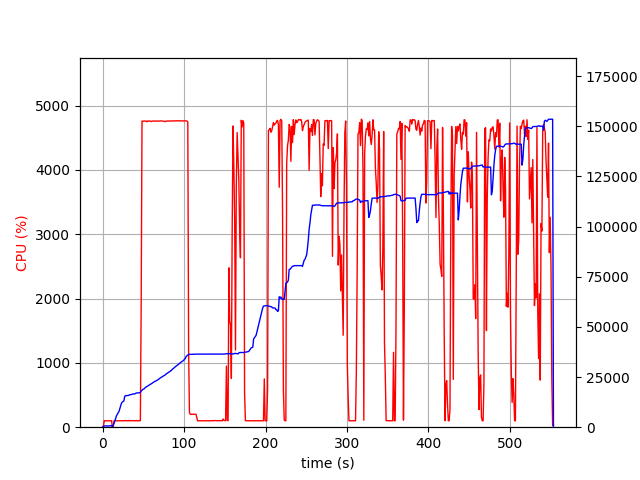

The table this chart was drawn from, first rows:
elapsed_time, nproc, cpu, mem_real, mem_virtual
3.457069396972656e-05, 2, 0.0, 16.47, 3205
1.006, 4, 7.0, 385.6, 4050
2.013, 4, 100.2, 607.3, 4278
3.021, 4, 99.3, 628, 4320
4.028, 4, 100.2, 635.9, 4340
5.036, 4, 99.2, 638.9, 4340
6.044, 4, 99.3, 633.2, 4340
7.051, 4, 99.3, 601.9, 4340
8.058, 4, 100.2, 644.3, 4396
9.066, 4, 99.2, 710.3, 4468
10.07, 4, 99.3, 758.7, 4516
11.08, 4, 101.0, 808.7, 4572
12.09, 2, 0.0, 120.8, 132.3
13.1, 2, 0.0, 1070, 5817
14.11, 2, 99.1, 2002, 6825
15.12, 2, 101.1, 3146, 8115
16.13, 2, 99.1, 4416, 12339
17.14, 2, 100.0, 5770, 12339
18.15, 2, 100.1, 6396, 12511
19.16, 2, 100.0, 7192, 15999
20.17, 2, 100.1, 7842, 16013
21.17, 2, 100.0, 9234, 16013
22.18, 2, 100.1, 10606, 19597
23.19, 2, 100.1, 11920, 19853
24.2, 2, 99.1, 12520, 19853
25.21, 2, 100.0, 12850, 19853
26.22, 2, 100.1, 13110, 19869
27.23, 2, 100.1, 15369, 24989
28.24, 2, 105.0, 15723, 25309
29.25, 2, 100.0, 15775, 25309
30.26, 2, 100.0, 15779, 25309
31.27, 2, 100.0, 15779, 25309
32.28, 2, 106.0, 15921, 25693
33.29, 2, 99.0, 16125, 25693
34.3, 2, 100.1, 16215, 25693
35.31, 2, 100.1, 16275, 26141
36.32, 2, 102.0, 16385, 26141
37.33, 2, 101.0, 16565, 26141
38.34, 2, 100.1, 16565, 26141
39.34, 2, 99.1, 16565, 26141
40.35, 2, 100.1, 16777, 26161
41.36, 2, 104.1, 17044, 26673
42.37, 2, 100.0, 17048, 26673
43.38, 2, 100.0, 17058, 26673
44.39, 2, 99.1, 17103, 26673
45.4, 2, 100.1, 17157, 26673
46.41, 2, 103.0, 17261, 26673
47.42, 2, 1931, 18055, 31051
48.43, 2, 4760, 18399, 31422
49.45, 2, 4761, 18812, 31875
50.47, 2, 4758, 19011, 32085
51.49, 2, 4760, 19292, 32399
52.52, 2, 4760, 19798, 32948
53.54, 2, 4761, 20043, 33181
54.56, 2, 4749, 20267, 33399
55.58, 2, 4762, 20500, 33704
56.61, 2, 4763, 20827, 34027
57.63, 2, 4760, 21114, 34422
58.65, 2, 4760, 21399, 34723
59.68, 2, 4754, 21573, 34888
... 486 more rows
